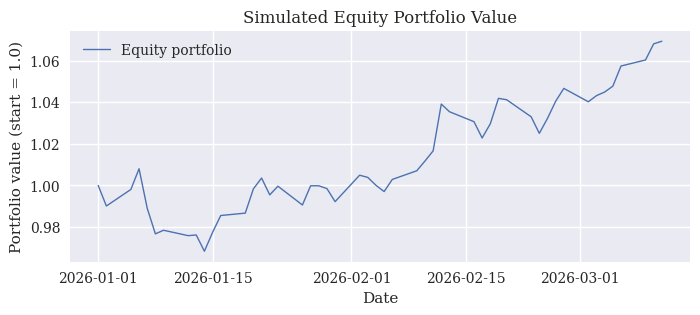

Reproduce this figure in Python. (Note: this script raises an exception after producing the figure.)
"""
Python & AI in Asset Management
Figure · Simulated Equity Portfolio Value (Chapter 3)

(c) Dr. Yves J. Hilpisch
AI-Powered by different LLMs
The Python Quants GmbH | https://tpq.io
https://hilpisch.com | https://linktr.ee/dyjh
"""

from pathlib import Path  # filesystem paths

import numpy as np  # numerical tools
import pandas as pd  # time-indexed data
import matplotlib.pyplot as plt  # plotting library

plt.style.use("seaborn-v0_8")  # base plotting style
plt.rcParams["font.family"] = "serif"  # use serif font
plt.rcParams["lines.linewidth"] = 1.0  # thin line width

rng = np.random.default_rng(seed=42)  # reproducible random generator

dates = pd.date_range("2026-01-01", periods=50, freq="B")  # 50 business days

log_ret = pd.Series(
    rng.normal(0.0005, 0.01, size=len(dates)),  # small drift, some noise
    index=dates,
)  # toy daily log-returns

portfolio_value_raw = np.exp(log_ret.cumsum())  # unscaled portfolio path
portfolio_value = (
    portfolio_value_raw / portfolio_value_raw.iloc[0]
)  # start at 1.0

fig, ax = plt.subplots(figsize=(8, 3))  # create figure and axis
ax.plot(
    portfolio_value.index,
    portfolio_value.values,
    label="Equity portfolio",
)  # portfolio value curve
ax.set_title("Simulated Equity Portfolio Value")  # informative title
ax.set_xlabel("Date")  # x-axis label
ax.set_ylabel("Portfolio value (start = 1.0)")  # y-axis label
ax.legend()  # show legend

root_dir = Path(__file__).resolve().parents[2]  # repository root
fig_dir = root_dir / "figures"  # figures directory at repo root
fig_dir.mkdir(parents=True, exist_ok=True)  # ensure figures/ exists

output_path = fig_dir / "ch03_equity_curve.png"  # output file path
fig.savefig(output_path, dpi=300, bbox_inches="tight")  # save high-res PNG
